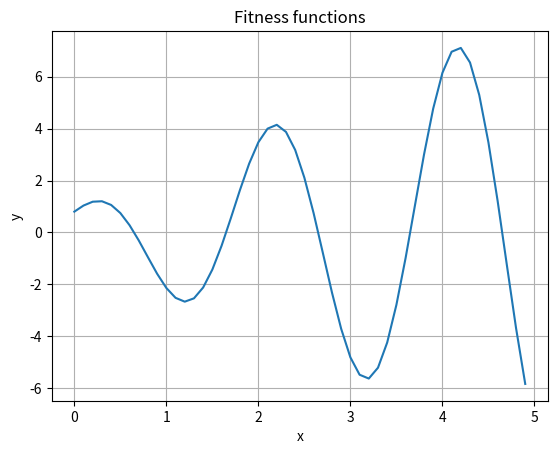

Source code (Python): (Note: this script raises an exception after producing the figure.)
from math import sin, pi
import random
import numpy as np
import matplotlib.pyplot as plt

class Species:
	MIN = -2.048
	MAX = 2.048
	N = 2 ** 16
	MUT_PROBABILITY = 0.15 # вероятность мутации

	def __init__(self, nums = None):
		if nums:
			self.x1, self.x2 = nums
		else:
			Species.MIN *= 1000
			Species.MAX *= 1000

			self.x1 = random.randint(Species.MIN, Species.MAX)
			self.x2 = random.randint(Species.MIN, Species.MAX)

			self.x1 /= 1000
			self.x2 /= 1000
		self.set_gen()

	def __lt__(self, value):
		return self.fitness() < value.fitness()

	def set_gen(self):
		'''Преобразование фенотипа в генотип'''
		x = int((self.x1 - Species.MIN) / (Species.MAX - Species.MIN) * Species.N) * 1000
		s = ''
		while x > 0:
			s += str(x % 2)
			x //= 2

		for _ in range(16 - len(s)):
			s = '0' + s
		self.gen1 = s


		x = int((self.x2 - Species.MIN) / (Species.MAX - Species.MIN) * Species.N) * 1000
		s = ''
		while x > 0:
			s += str(x % 2)
			x //= 2

		for _ in range(16 - len(s)):
			s = '0' + s
		self.gen2 = s

	@classmethod
	def get_pheno(cls, gen1, gen2):
		'''Получение фенотипа из генотипа'''
		t = 0
		p = 1
		for bit in gen1:
			if bit == '1':
				t += p
			p *= 2

		pheno1 = t

		for bit in gen2:
				if bit == '1':
					t += p
				p *= 2

		pheno2 = t
		return ((Species.MIN + pheno1*(Species.MAX-Species.MIN) / Species.N) / 1000, (Species.MIN + pheno2*(Species.MAX-Species.MIN) / Species.N) / 1000)

	def pheno(self):
		return Species.get_pheno(self.gen1, self.gen2)

	def fitness(self):
		'''Фитнесс-функция'''
		# f(t)=(1.5t+0.9)sin(πt+1.1)
	# f(x1, x2) = 100*(x1^2 - x2^2)^2 + (1 - x1)^2
		# return (1.5 * self.x1 + 0.9)*sin(pi*self.x1 + 1.1)
		return 100*(self.x1**2 - self.x2**2)**2 + (1 - self.x1)**2

	@staticmethod
	def inverse(bit):
		return '1' if bit == '0' else '0'

	# Функция мутации
	def mutation(self):
		if random.random() < Species.MUT_PROBABILITY:
			mutation_index = random.randint(0, len(self.gen)-1)
			new_gen1 = self.gen1[:mutation_index] + Species.inverse(self.gen1[mutation_index]) + self.gen1[mutation_index+1:]
			new_gen2 = self.gen2[:mutation_index] + Species.inverse(self.gen2[mutation_index]) + self.gen2[mutation_index+1:]

			new_species = Species(Species.get_pheno((new_gen1, new_gen2)))
			return new_species
		else:
			return None

class Population:
	SPC_COUNT = 40 # кол-во особей в популяции

	def __init__(self):
		self.species = [Species() for _ in range(Population.SPC_COUNT+1)]

	def max_fitness(self):
		'''определение максимума функции приспособленности'''
		return max([item.fitness() for item in self.species])

	def avg_fitness(self):
		'''определение среднего функции приспособленности'''
		return sum([item.fitness() for item in self.species]) / len(self.species)

	def __str__(self):
		return f"max = {self.max_fitness():.2f} avg = {self.avg_fitness():.2f}"

	def mutation(self):
		'''добавление в популяцию особей с мутацией'''
		new_population = []
		for species in self.species:
			new_species = species.mutation()
			if new_species:
				new_population.append(new_species)
		self.species.extend(new_population)

	def selection(self):
		self.species.sort(reverse=True) # сортируем популяцию b
		self.species = self.species[:Population.SPC_COUNT+1] # отбираем только лучшие SPC_COUNT особей

class Evolution:
	def __init__(self, gen_count):
		self.gen_count = gen_count
		self.generation = None
		self.population = None
		self.max = []
		self.avg = []

	def add_statistic(self):
		self.max.append(self.max_fitness())
		self.avg.append(self.avg_fitness())

	def start(self):
		self.max = []
		self.avg = []
		self.generation = 0
		self.population = Population()
		self.add_statistic()

	def next(self):
		self.generation += 1
		# применяем оператор мутации
		self.population.mutation()
		# выполняем xотбор
		self.population.selection()
		self.add_statistic()

	def run(self, debug=False):
		self.start()
		if debug: print(f"start generation: {self.population}")

		for k in range(self.gen_count):
			self.next()
			if debug: print(f"generation {self.generation}: {self.population}")

	def max_fitness(self):
		return self.population.max_fitness()

	def avg_fitness(self):
		return self.population.avg_fitness()

def test_runonce():
	gen_count = 50
	e = Evolution(gen_count)
	e.run(debug=True)
	print(f'After {gen_count} generation:')
	print(e.population)
	print(f'The best species is {e.population.species[0].value} ({e.population.species[0].gen}) with fitness: {e.population.species[0].fitness():.2f}')

def test_function():
	fitness = lambda x: (1.5*x+0.9)*sin(pi*x+1.1)
	x = np.arange(0, 5, 0.1)
	y = np.array([fitness(elem) for elem in x])
	_ = plt.figure()
	plt.plot(x, y)
	plt.title('Fitness functions')
	plt.ylabel('y')
	plt.xlabel('x')
	plt.grid(True)
	plt.show()

def test_picture():
	gen_count = 140
	e = Evolution(gen_count)
	e.run()

	x = np.arange(0, gen_count+1, 1)
	y1 = np.array([int(elem) for elem in e.avg])
	y2 = np.array([int(elem) for elem in e.max])

	plt.title('Fitness')
	plt.plot(x, y1, 'r', x, y2, 'g')
	plt.xlabel("generations")
	plt.ylabel("fitness")
	plt.title("Fitness(generation number)")
	plt.legend(['AVG fitness', 'MAX fitness'])
	plt.grid()
	plt.show()

if __name__ == "__main__":
	test_function()
	test_runonce()
	test_picture()
# s = Species()
# print(s.gen1, s.gen2)
